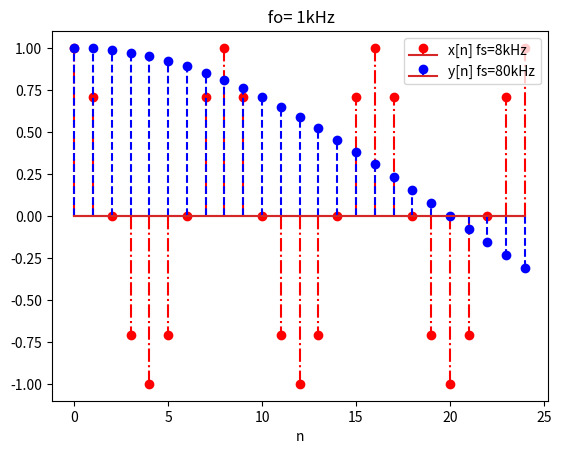

This chart was generated by the following Python code:
#!/usr/bin/env python
# -*- coding: utf-8 -*-
#
#  CS18BTECH11042.A1.2.C.1.pycc
#  
#  Copyright 2019 shreyas <shreyas@shreyas-Inspiron-5570>
#  
#  This program is free software; you can redistribute it and/or modify
#  it under the terms of the GNU General Public License as published by
#  the Free Software Foundation; either version 2 of the License, or
#  (at your option) any later version.
#  
#  This program is distributed in the hope that it will be useful,
#  but WITHOUT ANY WARRANTY; without even the implied warranty of
#  MERCHANTABILITY or FITNESS FOR A PARTICULAR PURPOSE.  See the
#  GNU General Public License for more details.
#  
#  You should have received a copy of the GNU General Public License
#  along with this program; if not, write to the Free Software
#  Foundation, Inc., 51 Franklin Street, Fifth Floor, Boston,
#  MA 02110-1301, USA.
#  
#  

import numpy as np
import matplotlib.pyplot as plt

n = np.arange(25)


y = np.cos(2 * np.pi * 1 * 0.125 * 0.1 * n )
x = np.cos(2 * np.pi * 1 * 0.125 * n )

plt.xlabel('n')

plt.stem(n, x, "-.r^", label="x[n] fs=8kHz")
plt.stem(n, y, "--b,", label="y[n] fs=80kHz")
plt.title(r' fo= 1kHz')

plt.legend(loc="upper right")
plt.show()
